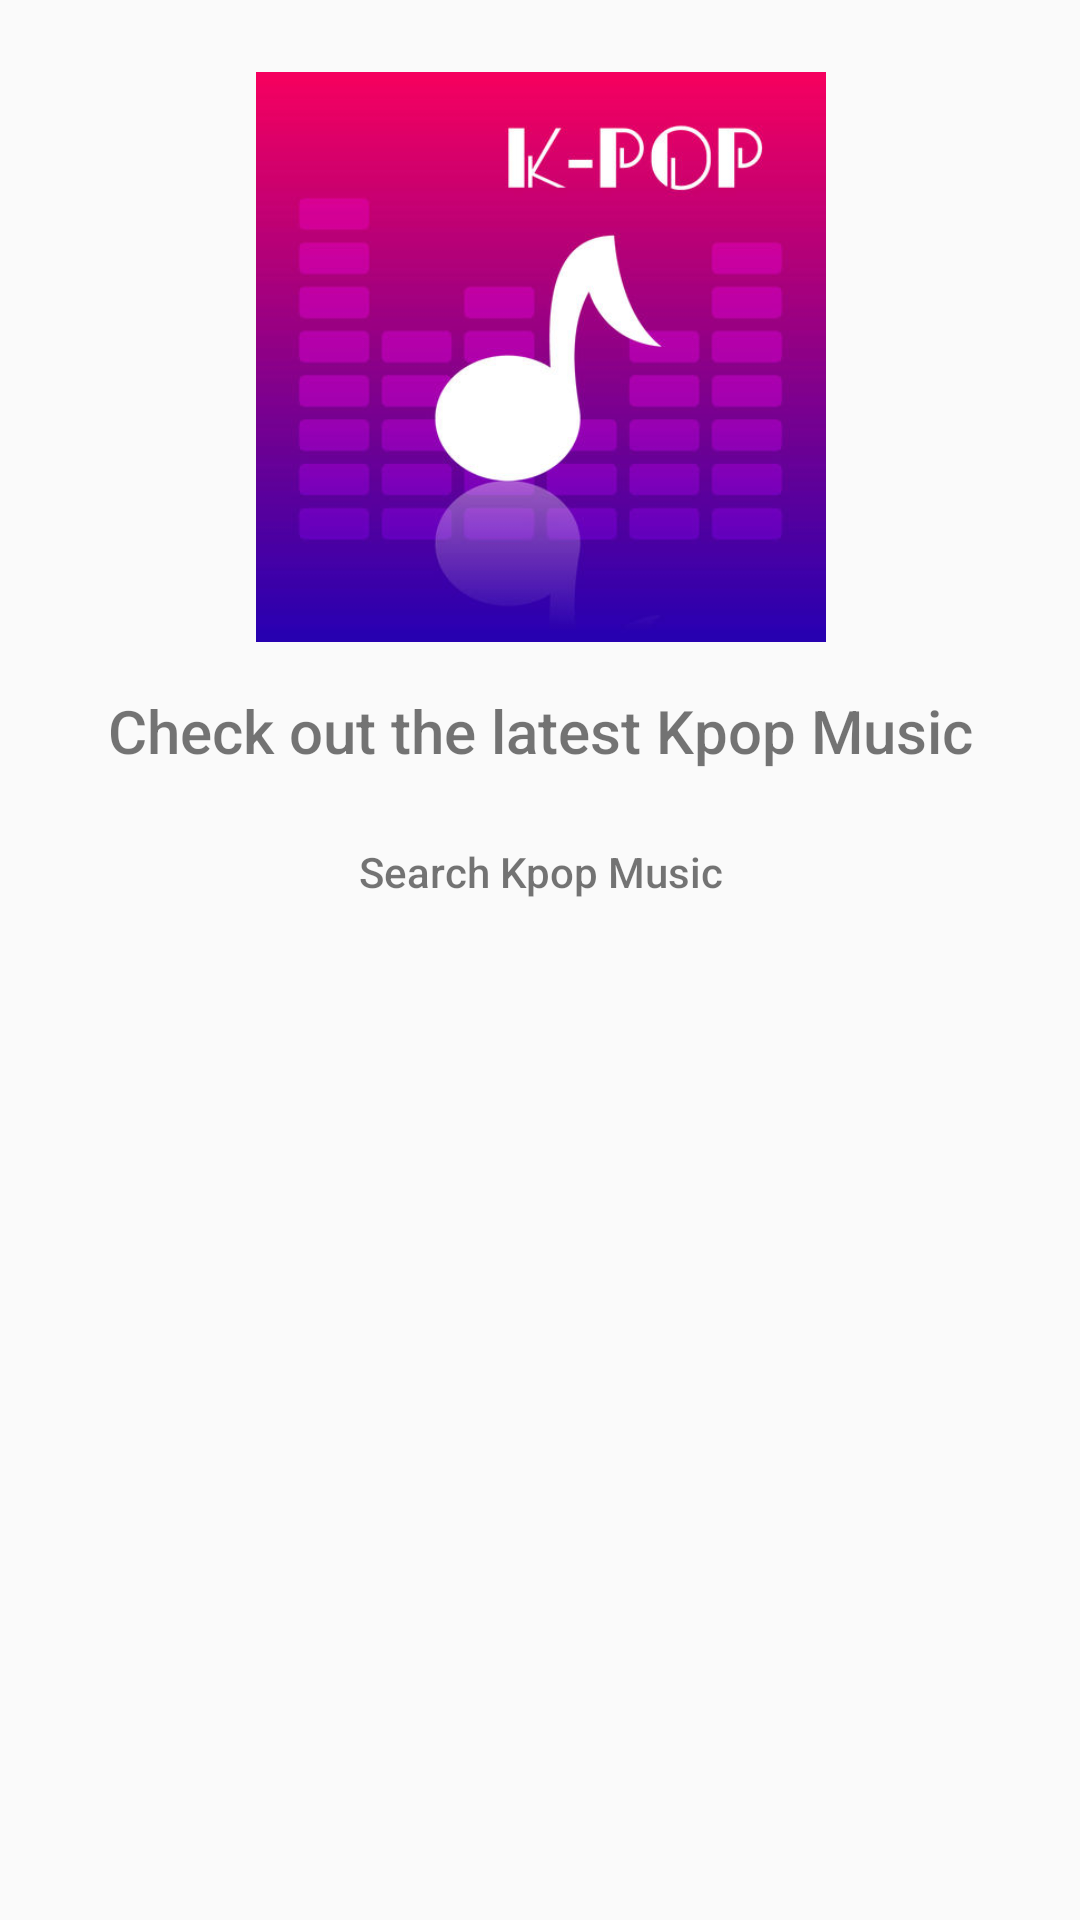

Layout XML and referenced resources for this Android screen:
<!-- AndroidManifest.xml: application theme AppTheme -->
<!-- res/layout/search_music.xml -->
<?xml version="1.0" encoding="utf-8"?>
<android.support.constraint.ConstraintLayout
    xmlns:android="http://schemas.android.com/apk/res/android"
    xmlns:app="http://schemas.android.com/apk/res-auto"
    xmlns:tools="http://schemas.android.com/tools"
    android:layout_width="match_parent"
    android:layout_height="match_parent">

    <ImageView
        android:id="@+id/k_pop_image"
        android:layout_width="213dp"
        android:layout_height="190dp"
        android:layout_marginStart="16dp"
        android:layout_marginLeft="16dp"
        android:layout_marginTop="24dp"
        android:layout_marginEnd="16dp"
        android:layout_marginRight="16dp"
        android:layout_marginBottom="16dp"
        android:src="@drawable/ic_kpop"
        app:layout_constraintBottom_toTopOf="@+id/textView"
        app:layout_constraintEnd_toEndOf="parent"
        app:layout_constraintStart_toStartOf="parent"
        app:layout_constraintTop_toTopOf="parent" />

    <TextView
        android:id="@+id/textView"
        android:layout_width="wrap_content"
        android:layout_height="wrap_content"
        android:layout_marginStart="16dp"
        android:layout_marginLeft="16dp"
        android:layout_marginTop="16dp"
        android:layout_marginEnd="16dp"
        android:layout_marginRight="16dp"
        android:fontFamily="sans-serif-medium"
        android:text="Check out the latest Kpop Music"
        android:textSize="20sp"
        app:layout_constraintEnd_toEndOf="parent"
        app:layout_constraintStart_toStartOf="parent"
        app:layout_constraintTop_toBottomOf="@+id/k_pop_image" />

    <TextView
        android:layout_width="wrap_content"
        android:layout_height="wrap_content"
        android:layout_marginStart="16dp"
        android:layout_marginLeft="16dp"
        android:layout_marginTop="16dp"
        android:layout_marginEnd="16dp"
        android:layout_marginRight="16dp"
        android:layout_marginBottom="16dp"
        android:fontFamily="sans-serif-medium"
        android:text="Search Kpop Music"
        app:layout_constraintBottom_toBottomOf="parent"
        app:layout_constraintEnd_toEndOf="parent"
        app:layout_constraintHorizontal_bias="0.502"
        app:layout_constraintStart_toStartOf="parent"
        app:layout_constraintTop_toBottomOf="@+id/textView"
        app:layout_constraintVertical_bias="0.024" />

</android.support.constraint.ConstraintLayout>
<!-- resources referenced by this layout -->
<resources>
  <!-- drawable ic_kpop: jpg bitmap (drawable, 22488 bytes) -->
  <style name="AppTheme" parent="Theme.AppCompat.Light.DarkActionBar">
          
          <item name="colorPrimary">@color/colorPrimary</item>
          <item name="colorPrimaryDark">@color/colorPrimaryDark</item>
          <item name="colorAccent">@color/colorAccent</item>
      </style>
  <!-- not gathered from this repository: default colours our renderer supplied (Android Studio template values) -->
  <color name="colorPrimary">#FF6200EE</color>
  <color name="colorPrimaryDark">#FF3700B3</color>
  <color name="colorAccent">#FF03DAC5</color>
</resources>
